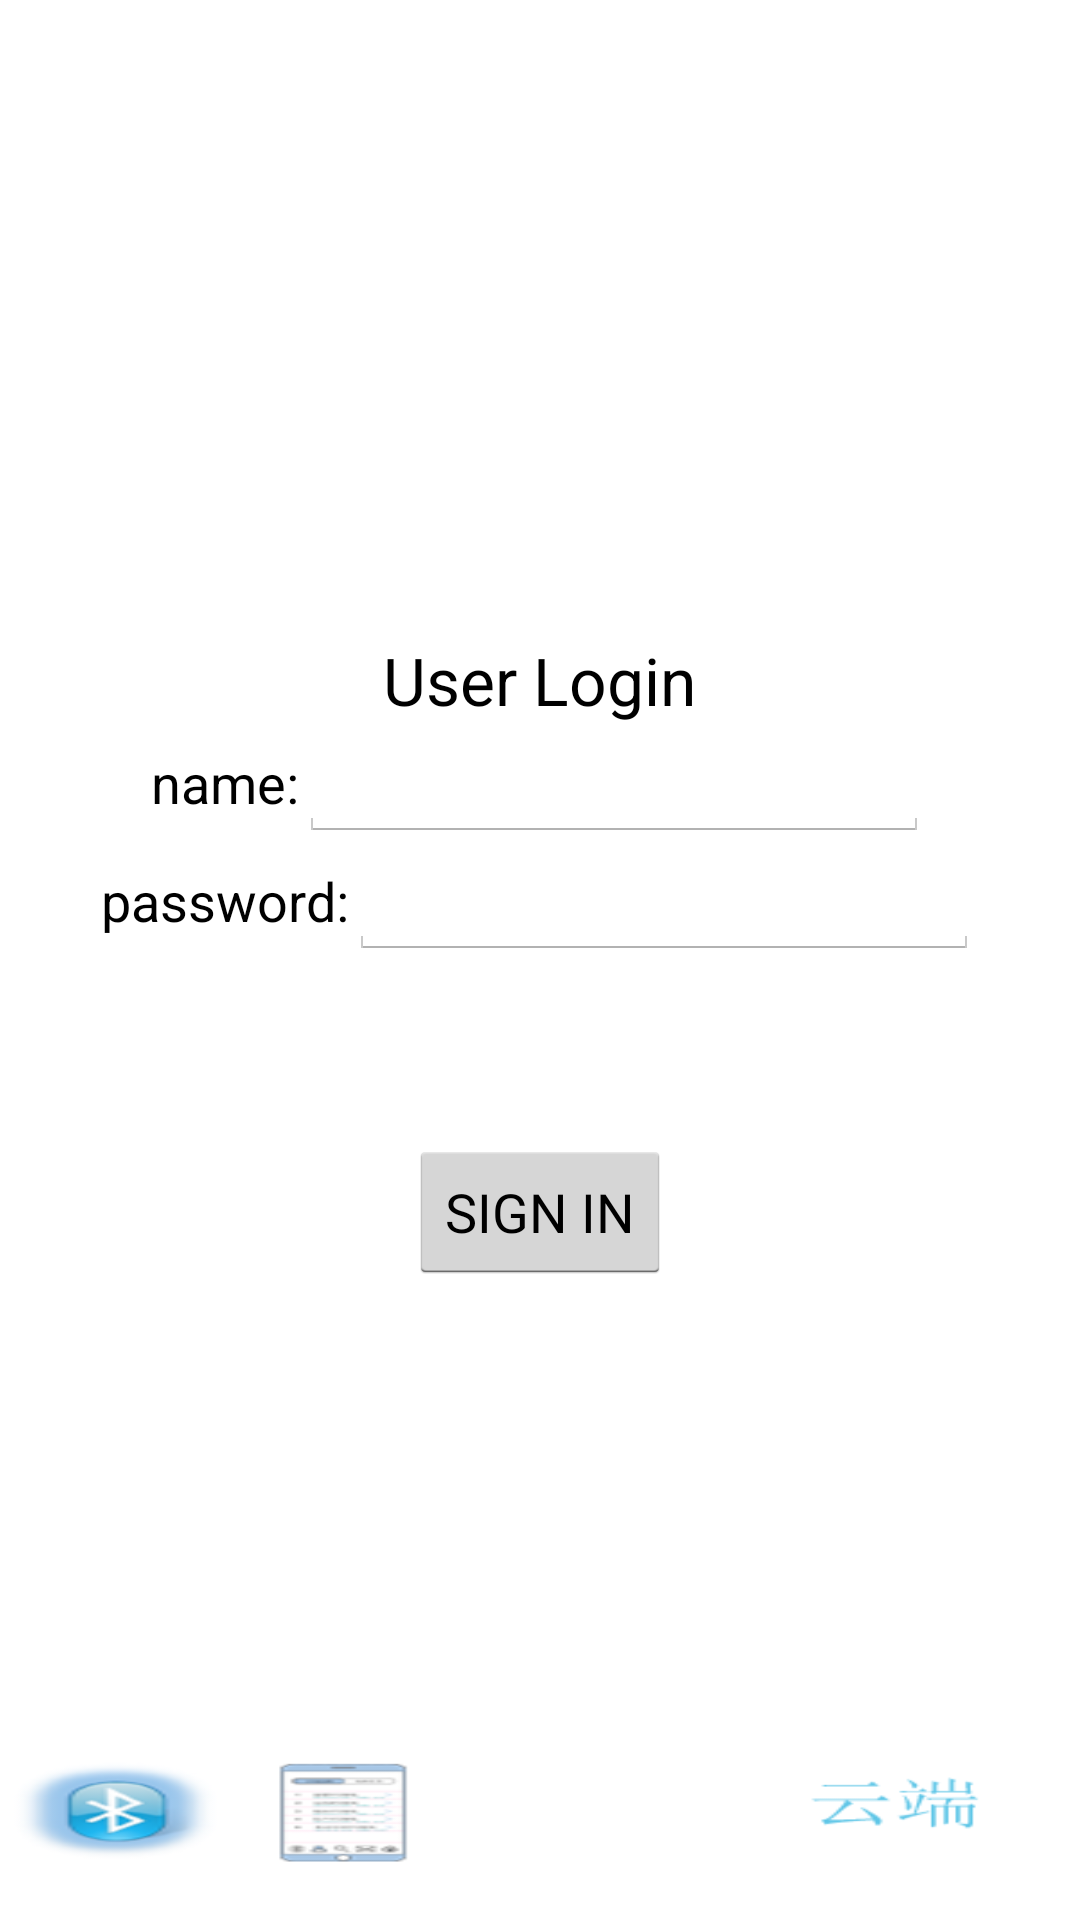

Layout XML and referenced resources for this Android screen:
<!-- AndroidManifest.xml: application theme AppTheme -->
<!-- res/layout/activity_main_.xml -->
<RelativeLayout  xmlns:android="http://schemas.android.com/apk/res/android"
    xmlns:tools="http://schemas.android.com/tools"
    android:layout_width="match_parent"
    android:layout_height="match_parent"
    android:layout_gravity="center_vertical"
    android:orientation="vertical"
    tools:context=".MainActivity" >
    
	 <LinearLayout
	        android:id="@+id/linearLayout1"
	        android:layout_width="fill_parent"
	        android:layout_height="wrap_content"          
	        android:orientation="vertical" 
	        android:gravity="center"   
	        android:layout_centerInParent="true"  
	        >
	    <TextView
	        android:id="@+id/textView3"
	        android:layout_width="wrap_content"
	        android:layout_height="wrap_content"       
	        android:text="@string/login_title"        
	        android:textAppearance="?android:attr/textAppearanceLarge" />
	    
	    <LinearLayout
	        android:id="@+id/linearLayout2"
	        android:layout_width="fill_parent"
	        android:layout_height="wrap_content"  
	       android:gravity="center"
	        android:orientation="horizontal"
	        >
	    <TextView
	        android:id="@+id/textView1"
	        android:layout_width="wrap_content"
	        android:layout_height="wrap_content"
	        android:text="@string/user_name"
	        android:textAppearance="?android:attr/textAppearanceMedium" />
	
	    <EditText
	        android:id="@+id/editText2"
	        android:layout_width="wrap_content"
	        android:layout_height="wrap_content"
	        android:ems="10" />
	</LinearLayout>
	 <LinearLayout
	        android:id="@+id/linearLayout3"
	        android:layout_width="fill_parent"
	        android:layout_height="wrap_content"        
	        android:orientation="horizontal"
	        android:gravity="center">"
	        >
	    <TextView
	        android:id="@+id/textView2"
	        android:layout_width="wrap_content"
	        android:layout_height="wrap_content"
	        android:text="@string/user_pswd"
	        android:textAppearance="?android:attr/textAppearanceMedium" />
	
	    <EditText
	        android:id="@+id/editText1"
	        android:layout_width="wrap_content"
	        android:layout_height="wrap_content"
	        android:ems="10"
	        android:inputType="textPassword" />
		</LinearLayout>
	    <Button
	        android:id="@+id/login"
	        android:layout_width="wrap_content"
	        android:layout_height="wrap_content"            
	        android:layout_marginTop="60dp"
	        android:text="@string/login" />
	</LinearLayout>
	     <include layout="@layout/bottom"/>"
</RelativeLayout >
<!-- res/layout/bottom.xml (included above) -->
<?xml version="1.0" encoding="utf-8"?>
    
<RadioGroup
			        android:id="@+id/radioGroup1"
			        android:layout_width="fill_parent"
			        android:layout_height="wrap_content"
			        android:orientation="horizontal"
			       
			        android:layout_marginBottom="0dp"
			        android:layout_alignParentBottom="true"		       
			        xmlns:android="http://schemas.android.com/apk/res/android">
	
		        <RadioButton
		            android:id="@+id/radio_bt"
		            android:layout_width="wrap_content"
		            android:layout_height="wrap_content"
		            android:checked="true"
		           
		            android:layout_weight="1"
		            android:button="@null"
		            android:background="@drawable/bottom_bt_selector"            
		            />      
		
		        <RadioButton
		            android:id="@+id/radio_check"
		            android:layout_width="wrap_content"
		            android:layout_height="wrap_content"
		            
		            android:layout_weight="1"
		            android:button="@null"
		            android:background="@drawable/bottom_check_selector"/>
		
		        <RadioButton
		            android:id="@+id/radio_search"
		            android:layout_width="wrap_content"
		            android:layout_height="wrap_content"
		            
		            android:button="@null"
		            android:layout_weight="1"
		            android:background="@drawable/bottom_search_selector"/>
		        <RadioButton
		            android:id="@+id/radio_notification"
		            android:layout_width="wrap_content"
		            android:layout_height="wrap_content"
		            
		            android:button="@null"
		            android:layout_weight="1"
		            android:background="@drawable/bottom_notification_selector"/>
		         <RadioButton
		            android:id="@+id/radio_downup"
		            android:layout_width="wrap_content"
		            android:layout_height="wrap_content"
		            
		            android:button="@null"
		            android:layout_weight="1"
		            android:background="@drawable/bottom_downup_selector"/>
    </RadioGroup>
<!-- resources referenced by this layout -->
<resources>
  <!-- drawable bottom_bt_selector (drawable) -->
  <?xml version="1.0" encoding="utf-8"?>
  <selector xmlns:android="http://schemas.android.com/apk/res/android">
      
      <item android:state_checked="true" android:drawable="@drawable/bt_current" />
      
      <item android:state_checked="false" android:drawable="@drawable/bt_lost" />
     
  </selector>
  <!-- drawable bottom_check_selector (drawable) -->
  <?xml version="1.0" encoding="utf-8"?>
  <selector xmlns:android="http://schemas.android.com/apk/res/android">
      
      <item android:state_checked="true" android:drawable="@drawable/xunjian_current" />
      
      <item android:state_checked="false" android:drawable="@drawable/xunjian_lost" />
     
  </selector>
  <!-- drawable bottom_downup_selector (drawable) -->
  <?xml version="1.0" encoding="utf-8"?>
  <selector xmlns:android="http://schemas.android.com/apk/res/android">
      
      <item android:state_checked="true" android:drawable="@drawable/downup_current" />
      
      <item android:state_checked="false" android:drawable="@drawable/downup_lost" />
     
  </selector>
  <string name="login">SIGN IN</string>
  <string name="login_title">User Login</string>
  <string name="user_name">name:</string>
  <string name="user_pswd">password:</string>
  <style name="AppTheme" parent="AppBaseTheme">
           
          
      </style>
  <!-- drawable bt_current: png bitmap (drawable-xhdpi, 11731 bytes) -->
  <!-- drawable bt_lost: png bitmap (drawable-xhdpi, 2254 bytes) -->
  <!-- drawable xunjian_current: png bitmap (drawable-xhdpi, 2595 bytes) -->
  <!-- drawable xunjian_lost: png bitmap (drawable-xhdpi, 5567 bytes) -->
  <!-- drawable downup_current: png bitmap (drawable-xhdpi, 11373 bytes) -->
  <!-- drawable downup_lost: png bitmap (drawable-xhdpi, 2346 bytes) -->
  <style name="AppBaseTheme" parent="android:Theme.Light">
          
          <item name="android:actionMenuTextColor">@color/red</item>
          <item name="android:actionBarStyle">@style/my_actionbar_style</item>
      </style>
  <color name="red">#FF0000</color>
  <style name="my_actionbar_style" parent="@android:style/Widget.Holo.Light.ActionBar">
          <item name="android:background">#FFFF00</item>
      </style>
</resources>
